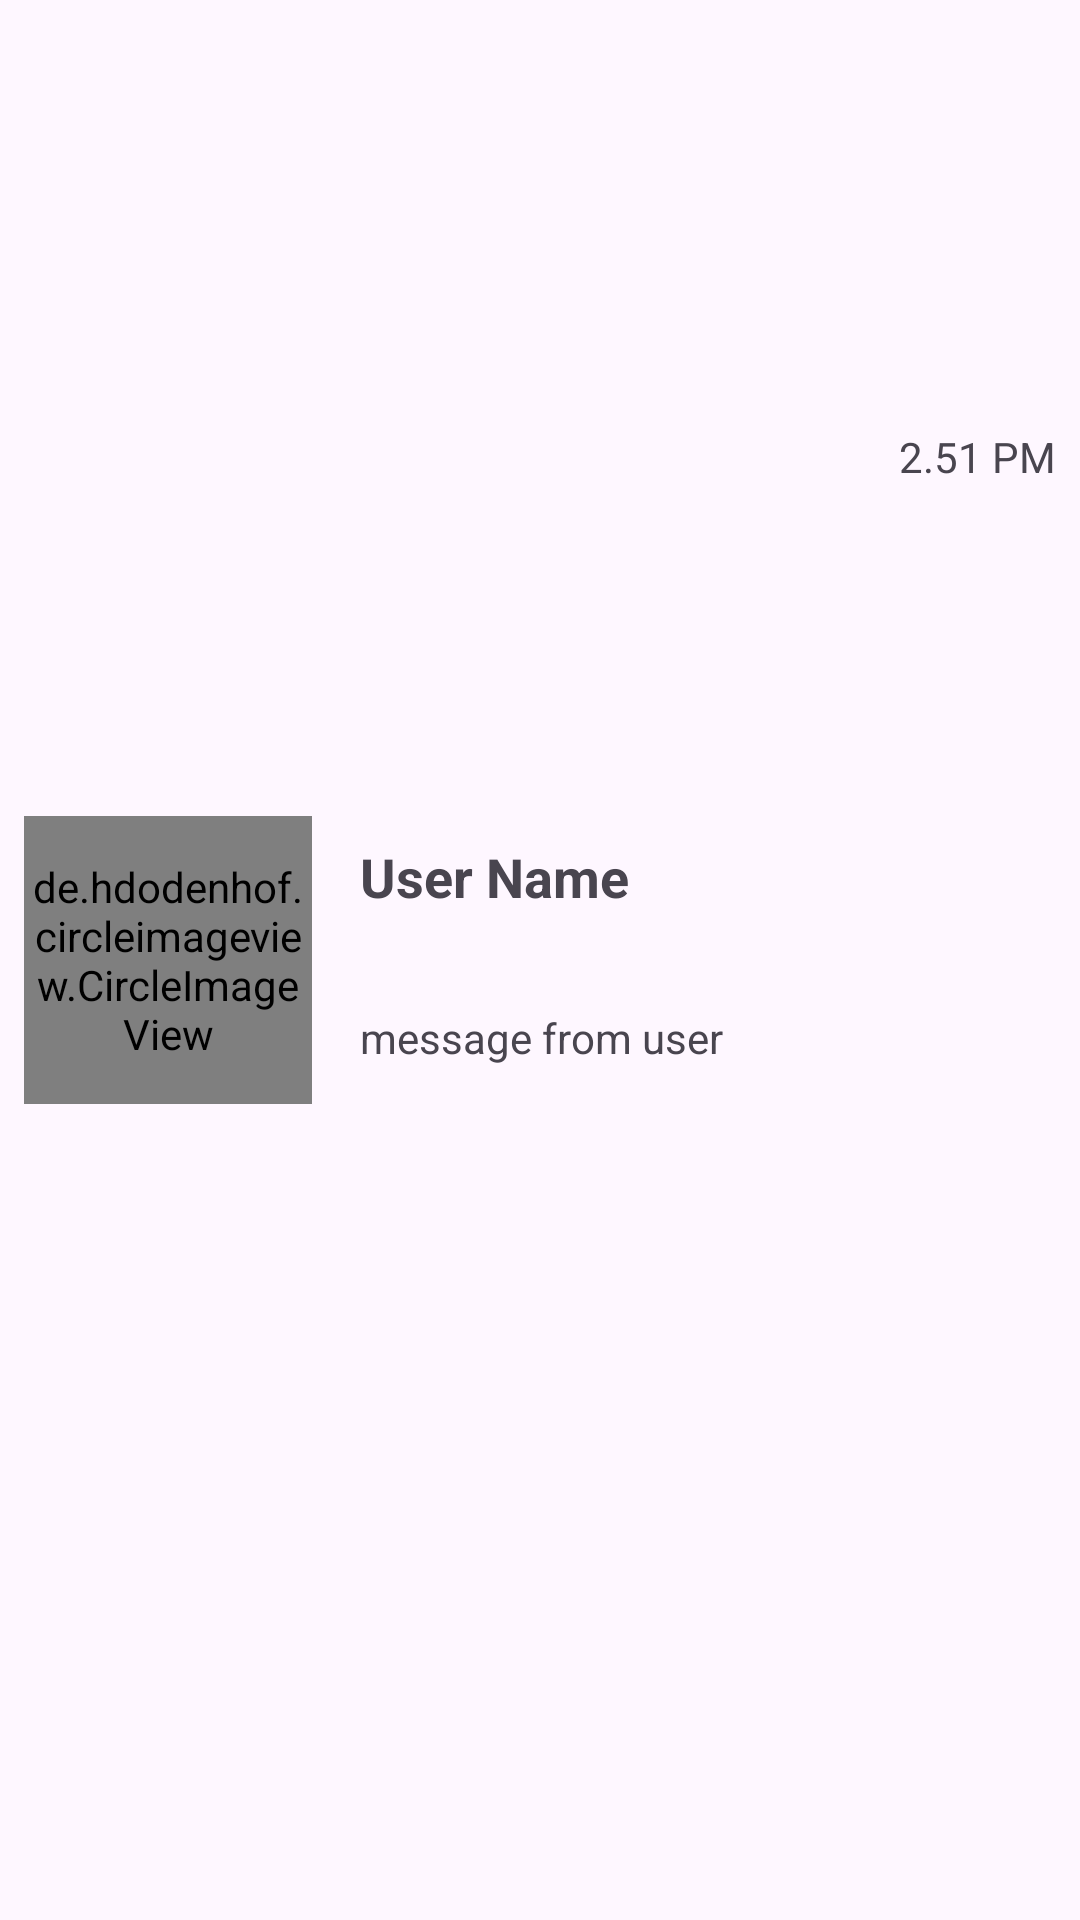

The Android layout XML behind this screen, and the referenced resources:
<!-- AndroidManifest.xml: application theme Theme.DayOneListViewPart2 -->
<!-- res/layout/each_items.xml -->
<?xml version="1.0" encoding="utf-8"?>
<androidx.constraintlayout.widget.ConstraintLayout xmlns:android="http://schemas.android.com/apk/res/android"
    xmlns:app="http://schemas.android.com/apk/res-auto"
    xmlns:tools="http://schemas.android.com/tools"
    android:layout_width="match_parent"
    android:layout_height="wrap_content">


    <de.hdodenhof.circleimageview.CircleImageView
        android:id="@+id/profile_image"
        android:layout_width="96dp"
        android:layout_height="96dp"
        android:layout_marginStart="8dp"
        android:layout_marginTop="8dp"
        android:layout_marginBottom="8dp"
        android:src="@drawable/santa_claus"
        app:civ_border_color="#FF000000"
        app:civ_border_width="2dp"
        app:layout_constraintBottom_toBottomOf="parent"
        app:layout_constraintStart_toStartOf="parent"
        app:layout_constraintTop_toTopOf="parent"
        app:layout_constraintVertical_bias="0.5" />

    <TextView
        android:id="@+id/tv_name"
        android:layout_width="wrap_content"
        android:layout_height="wrap_content"
        android:layout_marginStart="16dp"
        android:layout_marginTop="8dp"
        android:text="User Name"
        android:textSize="18sp"
        android:textStyle="bold"
        app:layout_constraintEnd_toEndOf="parent"
        app:layout_constraintHorizontal_bias="0.0"
        app:layout_constraintStart_toEndOf="@+id/profile_image"
        app:layout_constraintTop_toTopOf="@+id/profile_image" />

    <TextView
        android:id="@+id/tv_msg"
        android:layout_width="wrap_content"
        android:layout_height="wrap_content"
        android:layout_marginStart="16dp"
        android:layout_marginTop="32dp"
        android:text="message from user"
        app:layout_constraintBottom_toBottomOf="parent"
        app:layout_constraintStart_toEndOf="@+id/profile_image"
        app:layout_constraintTop_toBottomOf="@+id/tv_name"
        app:layout_constraintVertical_bias="0.0" />

    <TextView
        android:id="@+id/tv_time"
        android:layout_width="wrap_content"
        android:layout_height="wrap_content"
        android:layout_marginEnd="8dp"
        android:text="2.51 PM"
        app:layout_constraintBottom_toBottomOf="@+id/tv_name"
        app:layout_constraintEnd_toEndOf="parent"
        app:layout_constraintTop_toTopOf="parent" />


</androidx.constraintlayout.widget.ConstraintLayout>
<!-- resources referenced by this layout -->
<resources>
  <style name="Theme.DayOneListViewPart2" parent="Base.Theme.DayOneListViewPart2" />
  <style name="Base.Theme.DayOneListViewPart2" parent="Theme.Material3.DayNight.NoActionBar">
          
          
      </style>
</resources>
